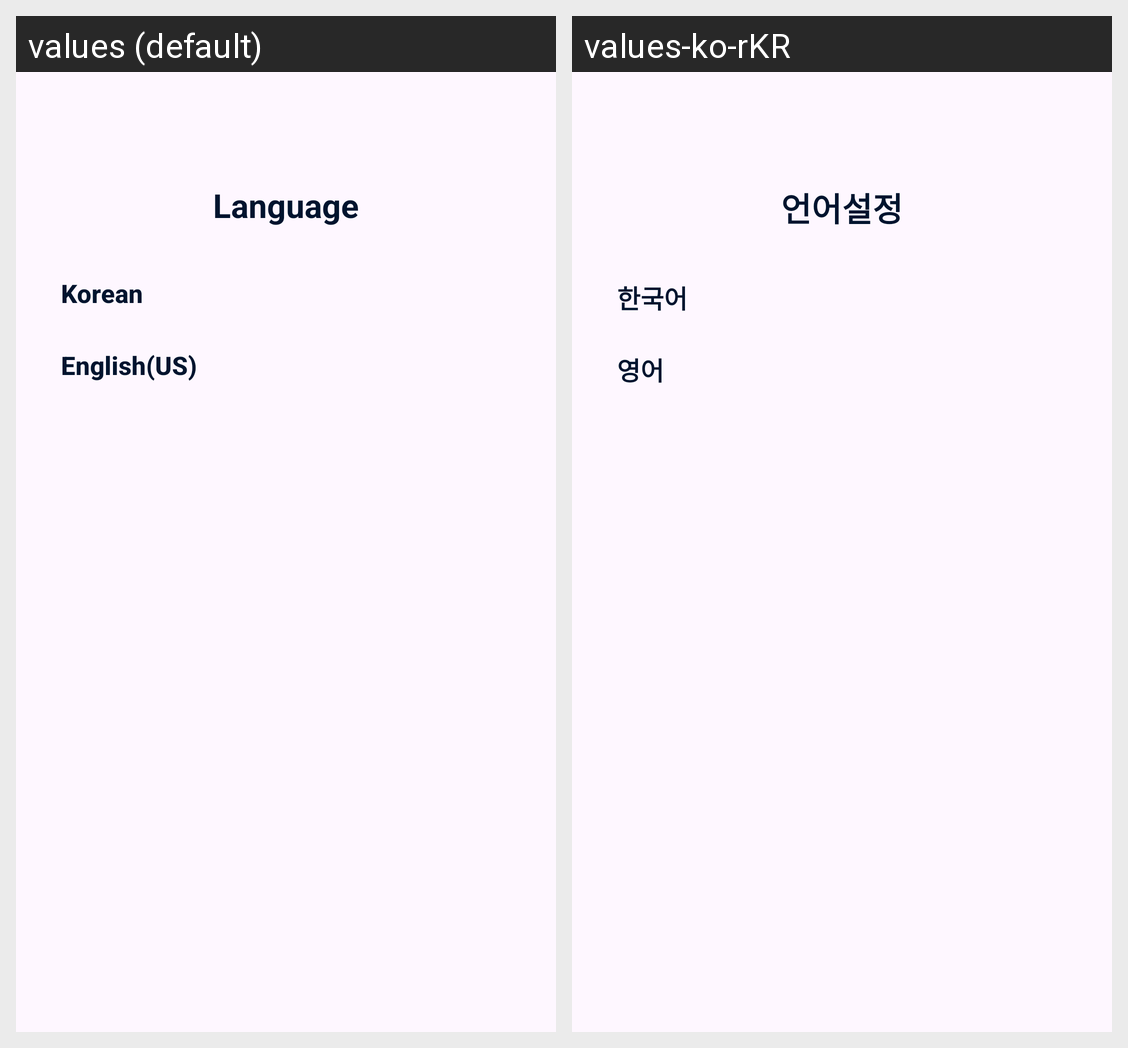

Translations of the strings shown on this Android screen, per locale in the grid:
Android screen res/layout/activity_language.xml rendered under 2 locales, left to right: values (default), values-ko-rKR. Device: Nexus 5 (rendered at 1080×1920; each locale shown at half size, 540×960, under a caption strip naming it); theme Theme.ProDiction.
Strings drawn on this screen, with the default value and each locale's value (text and hints the layout hard-codes, and strings that could not be matched under every locale, appear in the picture but are not listed):

language_setting
  values: Language
  values-ko-rKR: 언어설정

kr
  values: Korean
  values-ko-rKR: 한국어

en
  values: English(US)
  values-ko-rKR: 영어
